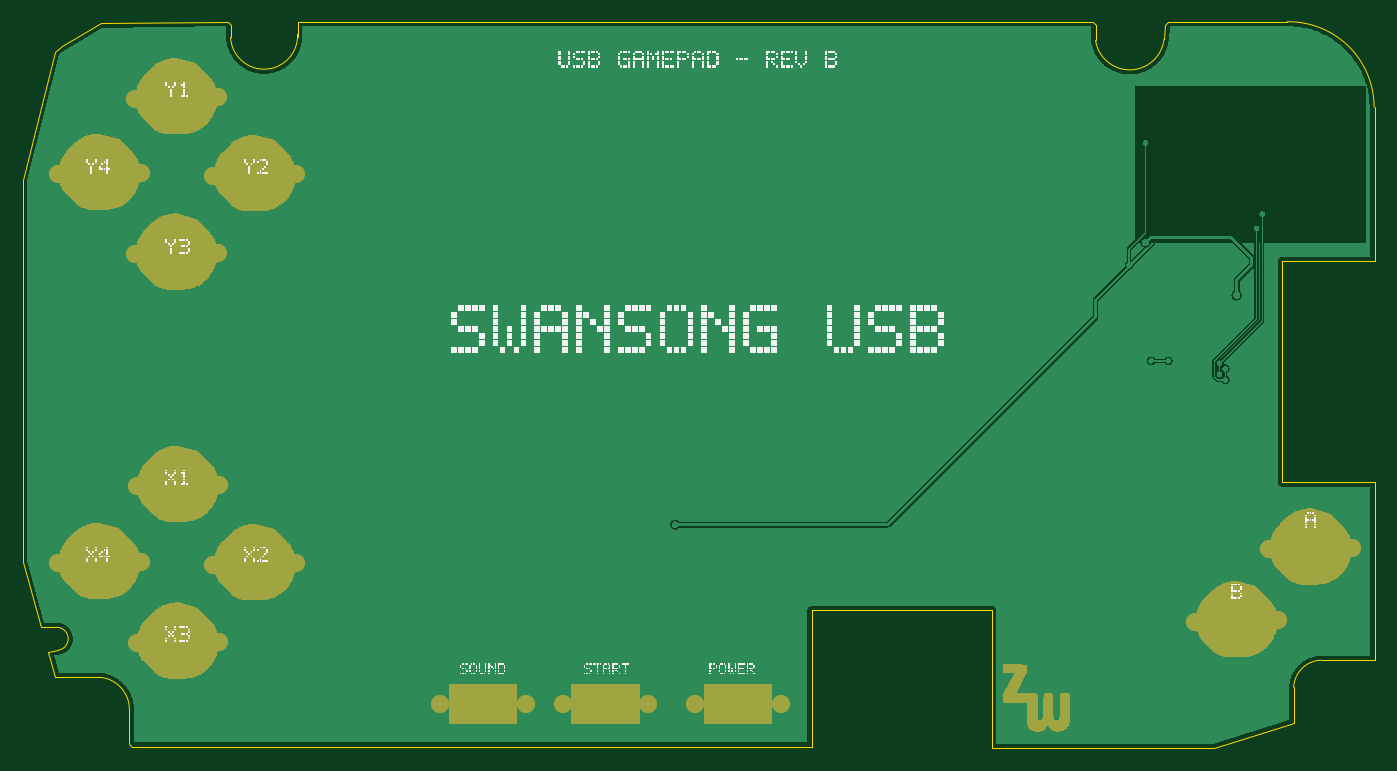
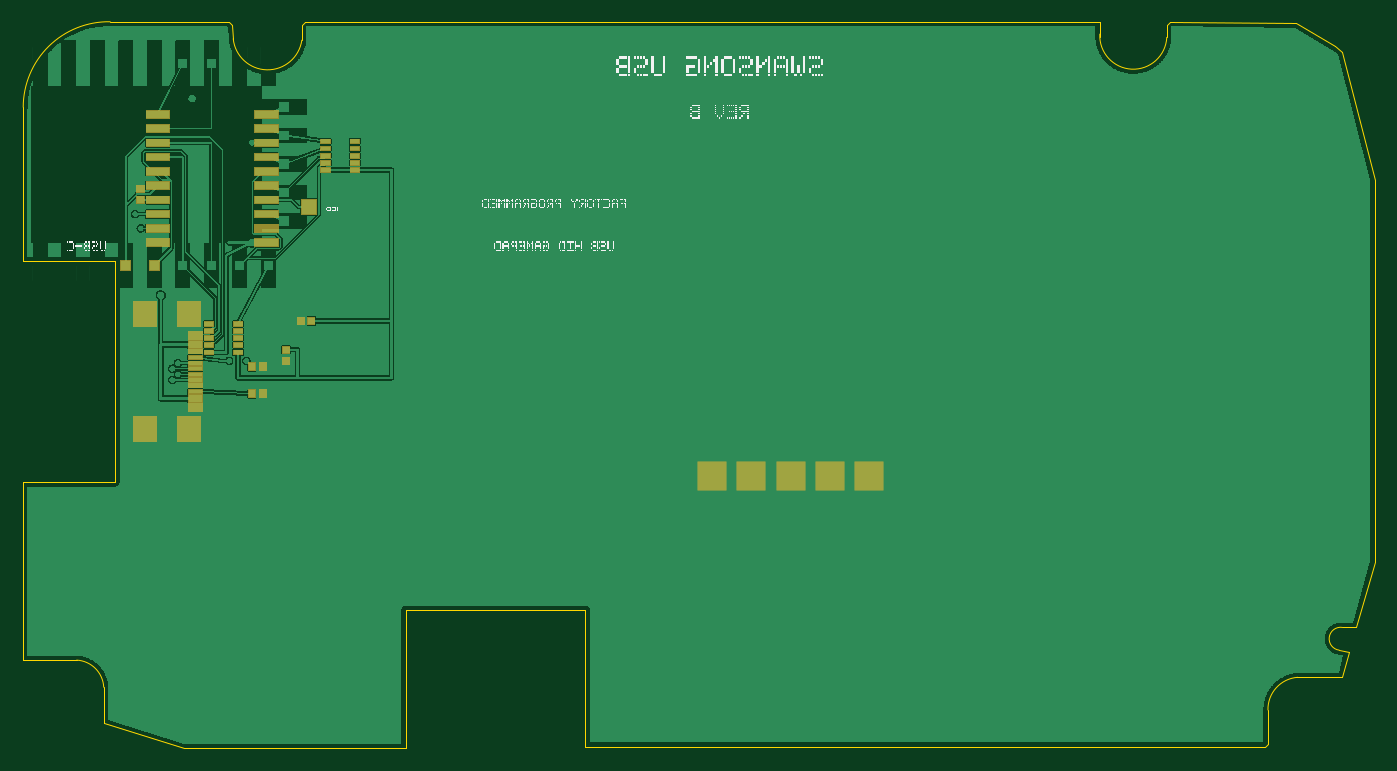
Circuit board: 11 layer files. Board 120.5 x 64.8 mm.
- drill: Drill_NPTH_Through.DRL (549 bytes)
- drill: Drill_PTH_Through.DRL (1412 bytes)
- outline: Gerber_BoardOutlineLayer.GKO (1757 bytes)
- bottom_copper: Gerber_BottomLayer.GBL (291740 bytes)
- paste: Gerber_BottomPasteMaskLayer.GBP (8078 bytes)
- bottom_silk: Gerber_BottomSilkscreenLayer.GBO (103483 bytes)
- bottom_mask: Gerber_BottomSolderMaskLayer.GBS (9810 bytes)
- top_copper: Gerber_TopLayer.GTL (271878 bytes)
- paste: Gerber_TopPasteMaskLayer.GTP (170 bytes)
- top_silk: Gerber_TopSilkscreenLayer.GTO (107905 bytes)
- top_mask: Gerber_TopSolderMaskLayer.GTS (28747 bytes)

=== drill: Drill_NPTH_Through.DRL ===
M48
INCH,LZ
;FILE_FORMAT=2:4
;TYPE=NON_PLATED
;Layer: NPTH_Through
;EasyEDA v6.5.44, 2024-07-16 09:33:37
;92fc93377fd146f58095a2b6f3fb7df7,4528e9a37e1d4fff95ee12c27a66ef09,10
;Gerber Generator version 0.2
;Holesize 1 = 0.0910 inch
T01C0.0910
;Holesize 2 = 0.1620 inch
T02C0.1620
;Holesize 3 = 0.1970 inch
T03C0.1970
;Holesize 4 = 0.0256 inch
T04C0.0256
%
G05
G90
T01
X004150Y052650
X012650Y057950
X012650Y044300
X045200Y042550
X048500Y039250
T02
X032750Y044750
X028700Y044700
T03
X010700Y048100
X042550Y048100

T04
X044814Y049563
X044814Y047287
M30

=== drill: Drill_PTH_Through.DRL ===
M48
INCH,LZ
;FILE_FORMAT=2:4
;TYPE=PLATED
;Layer: PTH_Through
;EasyEDA v6.5.44, 2024-07-16 09:33:37
;92fc93377fd146f58095a2b6f3fb7df7,4528e9a37e1d4fff95ee12c27a66ef09,10
;Gerber Generator version 0.2
;Holesize 1 = 0.0120 inch
T01C0.0120
;Holesize 2 = 0.0100 inch
T02C0.0100
%
G05
G90
T01
X022125Y044750
X023500Y044750
X024875Y044750
X020750Y044750
X029601Y036750
X024951Y036750
X020651Y036750
X047050Y039700
X049650Y042250
X009900Y038950
X007150Y041750
X012600Y041700
X009900Y044450
X007150Y055400
X009850Y052600
X012600Y055350
X009900Y058050
X048826Y053450
X045550Y044950
X049700Y058150
X048826Y058150
X047850Y058150
X023944Y041850
X022494Y041850
X025900Y042500
X025900Y043050
X046800Y052350
X045800Y052300
X042900Y053900
X044826Y052307
X043200Y050850
X042826Y052307
X033000Y042200
X026750Y041250
X040100Y051850
X041250Y053850
X041200Y054850
X041200Y055850
X041200Y056850
X041192Y057850
X044850Y059400
X043850Y059400
X034950Y046500
X034950Y046500

T01
X045600Y051100
X042400Y052950
X040350Y050550
X041550Y049200
X046300Y051000
X046000Y053000
X044500Y058000
X044400Y056000

T02
X046500Y053950
X045000Y048327
X045000Y048720
X046300Y053450
X045200Y048130
X045200Y048523
X043200Y048800
X042600Y048800
X041826Y052157
X042400Y056450
X044826Y059243
X043826Y059243
X041274Y053708
X041274Y054708
X041274Y055708
X041274Y056708
X041274Y057708
X042826Y052157
X043826Y052157
X044826Y052157
X045826Y052157
X046826Y052157
M30

=== outline: Gerber_BoardOutlineLayer.GKO ===
G04 Layer: BoardOutlineLayer*
G04 EasyEDA v6.5.44, 2024-07-16 09:33:37*
G04 92fc93377fd146f58095a2b6f3fb7df7,4528e9a37e1d4fff95ee12c27a66ef09,10*
G04 Gerber Generator version 0.2*
G04 Scale: 100 percent, Rotated: No, Reflected: No *
G04 Dimensions in inches *
G04 leading zeros omitted , absolute positions ,3 integer and 6 decimal *
%FSLAX36Y36*%
%MOIN*%

%ADD10C,0.0010*%
D10*
X5045000Y4455000D02*
G01*
X5045000Y4455000D01*
X4720000Y4455000D01*
X4720000Y5230000D01*
X5045000Y5230000D01*
X5045000Y5770000D01*
X4855000Y3830000D02*
G01*
X5045000Y3830000D01*
X5045000Y4455000D01*
X4055000Y6070000D02*
G01*
X1265000Y6070000D01*
X1265000Y6015000D01*
X415000Y3945000D02*
G01*
X365000Y3945000D01*
X300000Y4175000D01*
X300000Y5515000D01*
X415000Y5965000D01*
X440000Y5985000D01*
X575000Y6065000D01*
X1030000Y6015000D02*
G01*
X1030000Y6060000D01*
X1020000Y6070000D01*
X575000Y6065000D01*
X4065000Y6005000D02*
G01*
X4065000Y6060000D01*
X4055000Y6070000D01*
X4737500Y6070000D02*
G01*
X4320000Y6070000D01*
X4310000Y6060000D01*
X4305614Y6009937D01*
X675000Y3655000D02*
G01*
X675000Y3535000D01*
X685000Y3525000D01*
X3070000Y3525000D01*
X3070000Y4005000D01*
X3700000Y4005000D01*
X3700000Y3520000D01*
X4480000Y3520000D01*
X4760000Y3610000D01*
X4760000Y3735000D01*
X425000Y3865000D02*
G01*
X390000Y3860000D01*
X415000Y3770000D01*
X575000Y3770000D01*
G75*
G01*
X425000Y3865000D02*
G03*
X415000Y3945000I-5000J40000D01*
G75*
G01*
X675000Y3655000D02*
G03*
X570712Y3769728I-112500J2500D01*
G75*
G01*
X4855000Y3830000D02*
G03*
X4760000Y3735000I5000J-100000D01*
G75*
G01*
X4065000Y6005000D02*
G03*
X4305616Y6009936I120000J17500D01*
G75*
G01*
X1030000Y6015000D02*
G03*
X1265000Y6026500I117485J6054D01*
G75*
G01*
X5042500Y5770000D02*
G03*
X4737501Y6069959I-300000J1D01*

%LPD*%
M02*

=== bottom_copper: Gerber_BottomLayer.GBL (291740 bytes, source omitted) ===
=== paste: Gerber_BottomPasteMaskLayer.GBP (8078 bytes, source omitted) ===
=== bottom_silk: Gerber_BottomSilkscreenLayer.GBO (103483 bytes, source omitted) ===
=== bottom_mask: Gerber_BottomSolderMaskLayer.GBS (9810 bytes, source omitted) ===
=== top_copper: Gerber_TopLayer.GTL (271878 bytes, source omitted) ===
=== paste: Gerber_TopPasteMaskLayer.GTP ===
G04 SwanSong USB - Top Paste (intentionally empty)*
G04 Generated from the published SwanTroller Gerbers; units inches*
%FSLAX36Y36*%
%MOIN*%
%ADD10C,0.001*%
%LPD*%
M02*

=== top_silk: Gerber_TopSilkscreenLayer.GTO (107905 bytes, source omitted) ===
=== top_mask: Gerber_TopSolderMaskLayer.GTS (28747 bytes, source omitted) ===
